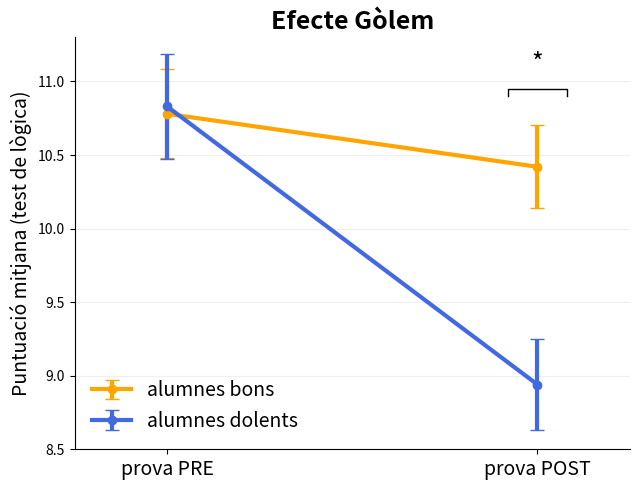

Write Python code to recreate this figure.
# -*- coding: utf-8 -*-
"""
TASCA CONTROL
@author: David Bestue | Open Brains
"""

import math
import matplotlib.pyplot as plt

# -----------------------------
# Datos del artículo
# -----------------------------
# Medias y desviaciones estándar (SD)
pre_pos_mean, pre_pos_sd = 10.78, 2.89   # alumnes bons
pre_neg_mean, pre_neg_sd = 10.83, 3.40   # alumnes dolents

post_pos_mean, post_pos_sd = 10.42, 2.70
post_neg_mean, post_neg_sd =  8.94, 2.97

# Tamaño muestral aproximado
n = 275 / 3  # ≈ 92

# -----------------------------
# Cálculo del SEM
# -----------------------------
pre_pos_sem  = pre_pos_sd  / math.sqrt(n)
post_pos_sem = post_pos_sd / math.sqrt(n)
pre_neg_sem  = pre_neg_sd  / math.sqrt(n)
post_neg_sem = post_neg_sd / math.sqrt(n)

# -----------------------------
# Datos para graficar
# -----------------------------
x_labels = ['prova PRE', 'prova POST']
x = [0, 1]

pos_means = [pre_pos_mean,  post_pos_mean]
pos_sems  = [pre_pos_sem,   post_pos_sem]

neg_means = [pre_neg_mean,  post_neg_mean]
neg_sems  = [pre_neg_sem,   post_neg_sem]

# -----------------------------
# Gráfico
# -----------------------------
plt.figure(figsize=(6.5, 5))

# Alumnes bons (naranja)
plt.errorbar(
    x, pos_means, yerr=pos_sems,
    fmt='-o', capsize=5, linewidth=3,
    label='alumnes bons', color='orange'
)

# Alumnes dolents (azul)
plt.errorbar(
    x, neg_means, yerr=neg_sems,
    fmt='-o', capsize=5, linewidth=3,
    label='alumnes dolents', color='royalblue'
)

# -----------------------------
# Asterisco de significancia
# -----------------------------
x_post = 1
y_post_pos = post_pos_mean + post_pos_sem
y_post_neg = post_neg_mean + post_neg_sem
y_bracket = max(y_post_pos, y_post_neg) + 0.25

plt.plot([x_post-0.08, x_post-0.08, x_post+0.08, x_post+0.08],
         [y_bracket-0.05, y_bracket, y_bracket, y_bracket-0.05],
         color='black', lw=1)
plt.text(x_post, y_bracket + 0.08, '*', ha='center', va='bottom', fontsize=18)

# -----------------------------
# Estética general
# -----------------------------
plt.title("Efecte Gòlem", fontsize=18, fontweight='bold')
plt.xticks(x, x_labels, fontsize=14)
plt.ylabel("Puntuació mitjana (test de lògica)", fontsize=14)
plt.legend(frameon=False, fontsize=14, loc=3)
plt.grid(alpha=0.2, axis='y')
plt.gca().spines['right'].set_visible(False)
plt.gca().spines['top'].set_visible(False)

# Márgenes laterales y rango Y
plt.xlim(-0.25, 1.25)
plt.ylim(8.5, 11.3)

plt.tight_layout()

# --- (Opcional) Guardar con fondo transparente ---
plt.savefig("Efete_Golem.png", dpi=300, transparent=True)


plt.show(block=False)
